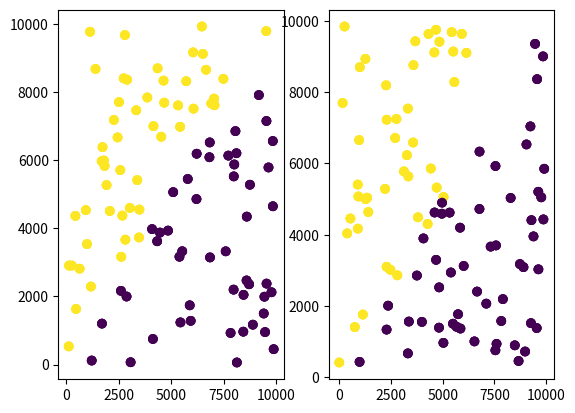

Reproduce this figure in Python.
import random
import numpy as np
import matplotlib.pyplot as plt

class Perceptron(object):
    def __init__(self, w, b):
        """
        :param w:
        :param b:

        >>> P = Perceptron([1, 0], 3)
        >>> P.feed([-2, -2])
        1
        """
        self.w = w
        self.b = b

    def feed(self, input):
        out = 0
        for i in range(0, len(input)):
            out += input[i] * self.w[i]
        out += self.b
        return 1 if out > 0 else 0

    def learn(self, inp, desired_output, learning_rate):
        """
        :param learning_rate: 
        :param inp:
        :param desired_output:
        :return:
        >>> P = Perceptron([-1, 0], -1.5)
        >>> for i in range(0, 50):
        ...     P.learn([1, 0], 1)
        >>> P.feed([1, 0])
        1
        """
        # calculate real_output
        real_out = self.feed(inp)

        # learning algorithm
        diff = desired_output - real_out
        for i in range(0, len(self.w)):
            self.w[i] = self.w[i] + (learning_rate * inp[i] * diff)
        self.b = self.b + (learning_rate * diff)

class PerceptronOr(Perceptron):
    def __init__(self):
        """
        >>> OR = PerceptronOr()
        >>> OR.feed([0, 0])
        0

        >>> OR.feed([0, 1])
        1

        >>> OR.feed([1, 0])
        1

        >>> OR.feed([1, 1])
        1
        """
        self.w = [1, 1]
        self.b = 0

class PerceptronAnd(Perceptron):
    def __init__(self):
        """
        >>> AND = PerceptronAnd()
        >>> AND.feed([0, 0])
        0

        >>> AND.feed([0, 1])
        0

        >>> AND.feed([1, 0])
        0

        >>> AND.feed([1, 1])
        1
        """
        self.w = [1, 1]
        self.b = -1

class PerceptronNand(Perceptron):
    def __init__(self):
        """
        >>> NAND = PerceptronNand()
        >>> NAND.feed([0, 0])
        1

        >>> NAND.feed([0, 1])
        1

        >>> NAND.feed([1, 0])
        1

        >>> NAND.feed([1, 1])
        0
        """
        self.w = [-2, -2]
        self.b = 3

class SumGate(object):
    def __init__(self):
        self.NAND = PerceptronNand()

    def sum(self, input):
        """
        :param input:
        :return:

        >>> SG = SumGate()
        >>> SG.sum([0, 0])
        [0, 0]

        >>> SG.sum([0, 1])
        [1, 0]

        >>> SG.sum([1, 0])
        [1, 0]

        >>> SG.sum([1, 1])
        [0, 1]
        """
        y1 = self.NAND.feed(input)
        z1 = self.NAND.feed([input[0], y1])
        z2 = self.NAND.feed([input[1], y1])
        sum = self.NAND.feed([z1, z2])
        carry = self.NAND.feed([y1, y1])
        return [sum, carry]

def space_pos(n_training, n_test, m, n, n_iter, learning_rate):
    training = [] # training set
    desired_output = []
    test = [] # test set
    real_output = []

    # generate random training points
    for i in range(0, n_training):
        training.append([random.uniform(0, 10000), random.uniform(0, 10000)])

    # generate random test points
    for i in range(0, n_test):
        test.append([random.uniform(0, 10000), random.uniform(0, 10000)])

    # calculate desired output (related function: y = mx + n)
    for i in range(0, n_training):
        if training[i][1] > m*training[i][0] + n:
            desired_output.append(1)
        else:
            desired_output.append(0)

    # learn training
    P = Perceptron([0.5, 0], 0.6)

    # iterate over the learning rate list
    for k in range(0, len(learning_rate)):
        for j in range(0, n_iter):
            for i in range(0, n_training):
                P.learn(training[i], desired_output[i], learning_rate[k])
        print(P.w, P.b)
        # get results
        for i in range(0, n_test):
            real_output.append(P.feed(test[i]))

        plt.subplot(121)
        training = np.array(training)
        test = np.array(test)
        plt.scatter(training[:, 0], training[:, 1], c=desired_output)
        plt.subplot(122)
        plt.scatter(test[:, 0], test[:, 1], c=real_output)
        plt.show()

        real_output = []

if __name__ == "__main__":
    space_pos(100, 100, 1, 0, 10, [0.1, 40, 500])
